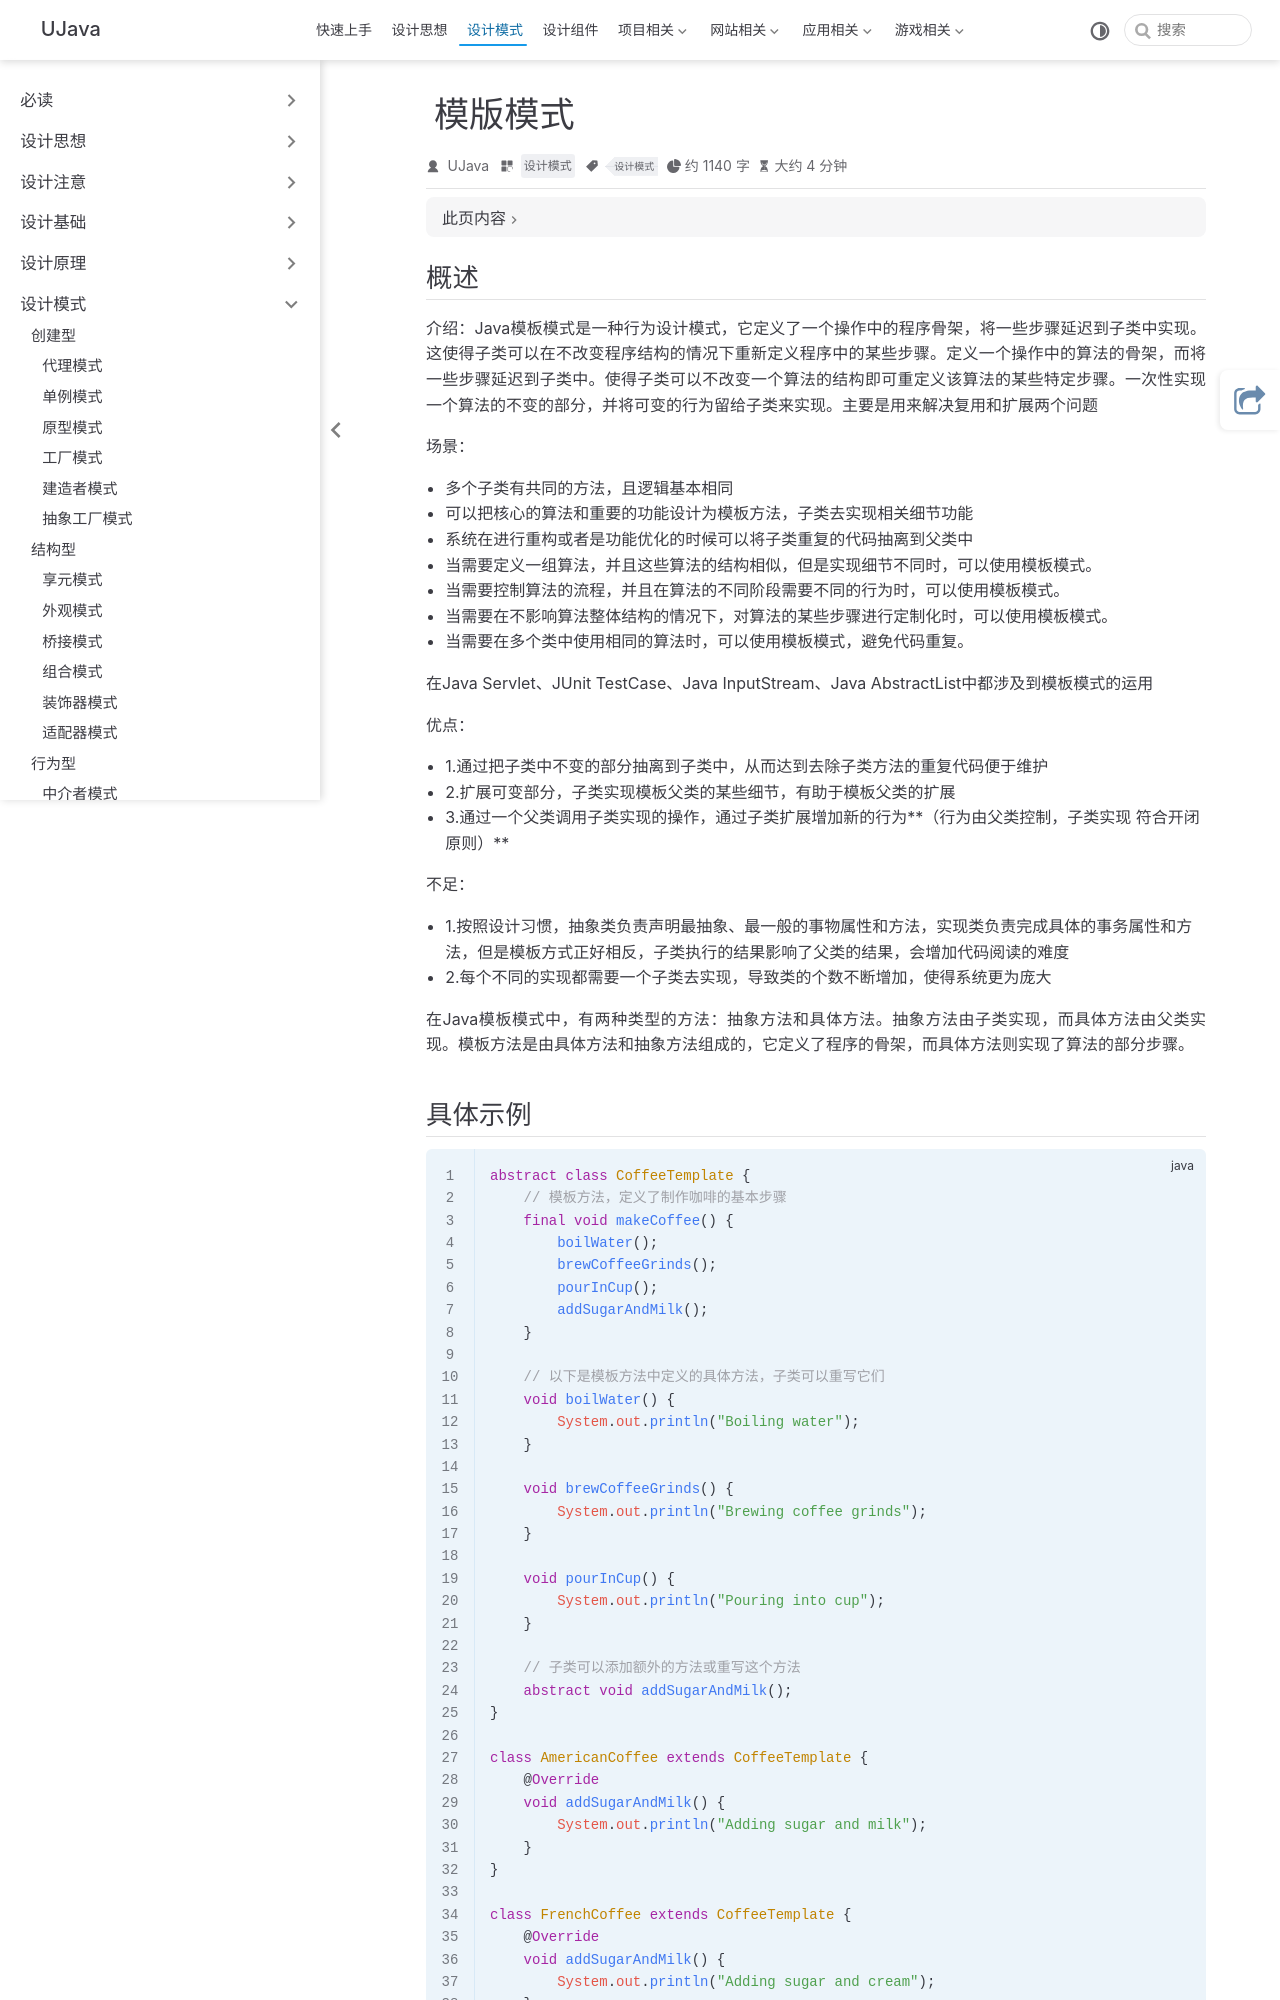

repository: yangchunjian/ujava · page: design/action/template.html · generator: jekyll

---
title: 模版模式
icon: laptop-code
category:
- 设计模式
tag:
- 设计模式
---

## 概述

**介绍**：Java模板模式是一种行为设计模式，它定义了一个操作中的程序骨架，将一些步骤延迟到子类中实现。这使得子类可以在不改变程序结构的情况下重新定义程序中的某些步骤。**定义一个操作中的算法的骨架，而将一些步骤延迟到子类中**。使得子类可以不改变一个算法的结构即可重定义该算法的某些特定步骤。一次性实现一个算法的不变的部分，并将可变的行为留给子类来实现。**主要是用来解决复用和扩展两个问题**

**场景**：
* **多个子类有共同的方法，且逻辑基本相同**
* 可以把核心的算法和重要的功能设计为模板方法，子类去实现相关细节功能
* 系统在进行重构或者是功能优化的时候可以将子类重复的代码抽离到父类中
* 当需要定义一组算法，并且这些算法的结构相似，但是实现细节不同时，可以使用模板模式。
* 当需要控制算法的流程，并且在算法的不同阶段需要不同的行为时，可以使用模板模式。
* 当需要在不影响算法整体结构的情况下，对算法的某些步骤进行定制化时，可以使用模板模式。
* 当需要在多个类中使用相同的算法时，可以使用模板模式，避免代码重复。

在Java Servlet、JUnit TestCase、Java InputStream、Java AbstractList中都涉及到模板模式的运用

**优点**：
* 1.通过把子类中不变的部分抽离到子类中，从而达到去除子类方法的重复代码便于维护
* 2.扩展可变部分，子类实现模板父类的某些细节，有助于模板父类的扩展
* 3.通过一个父类调用子类实现的操作，通过子类扩展增加新的行为**（行为由父类控制，子类实现 符合开闭原则）**

**不足**：
* 1.按照设计习惯，抽象类负责声明最抽象、最一般的事物属性和方法，实现类负责完成具体的事务属性和方法，但是模板方式正好相反，**子类执行的结果影响了父类的结果，会增加代码阅读的难度**
* 2.每个不同的实现都需要一个子类去实现，导致类的个数不断增加，使得系统更为庞大

在Java模板模式中，有两种类型的方法：抽象方法和具体方法。抽象方法由子类实现，而具体方法由父类实现。模板方法是由具体方法和抽象方法组成的，它定义了程序的骨架，而具体方法则实现了算法的部分步骤。
